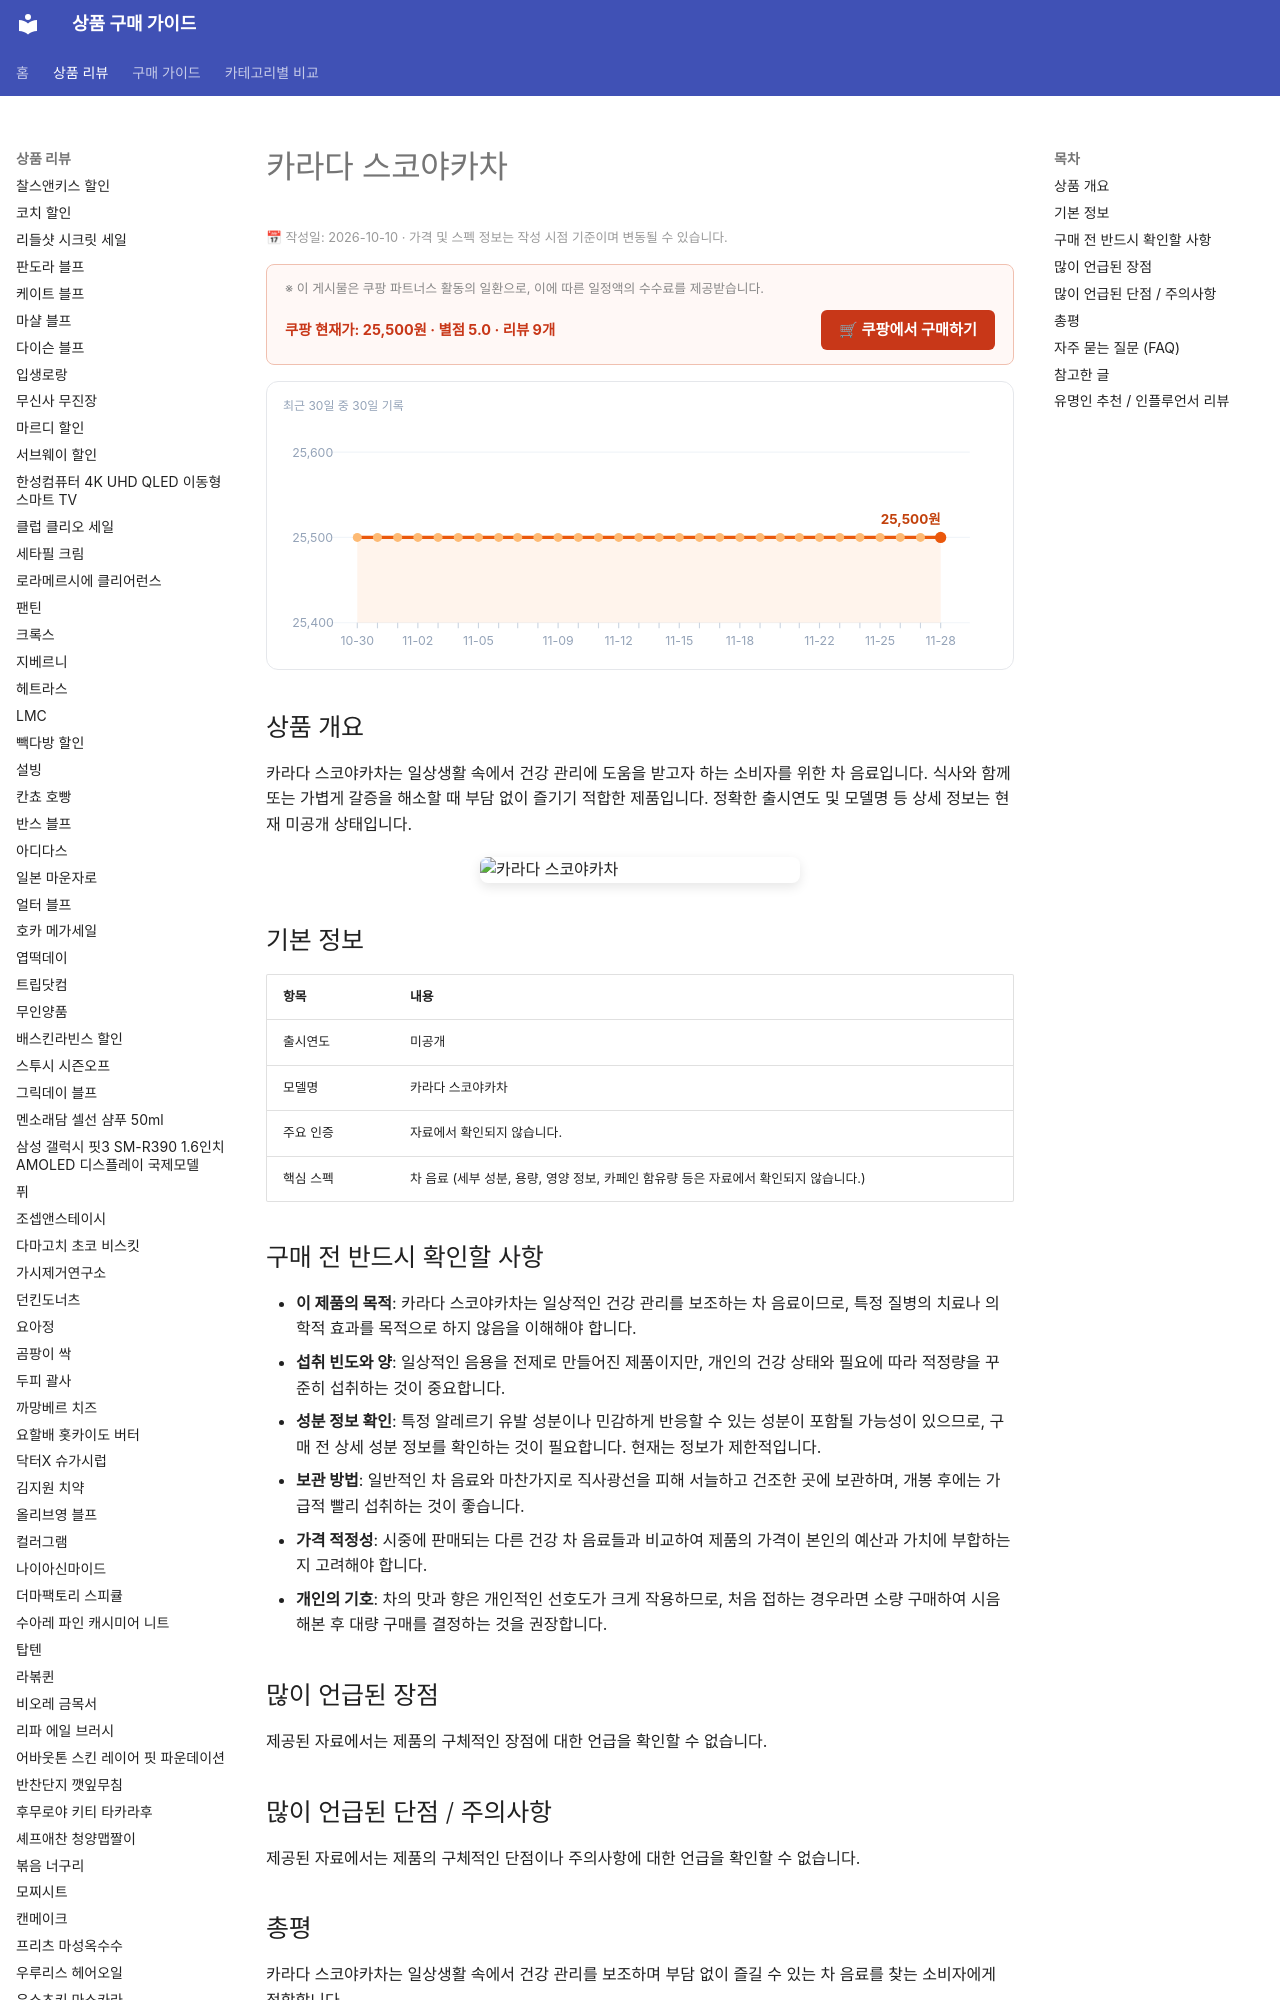

repository: buysense/product-research-wiki · page: products/karada-sukoyakacha/index.html · generator: mkdocs

---
image: https://thumbnail.coupangcdn.com/thumbnails/remote/492x492ex/image/vendor_inventory/4edc/9b8e220a3f8f03cbbd925f6459d2e67bf90f5302c384721925934c901e2f.jpg
title: 카라다 스코야카차 구매 가이드
date: 2026-10-10
description: 카라다 스코야카차는 건강 관리에 도움을 줄 수 있는 성분을 함유한 차 음료로, 식사 중 또는 일상에서 부담 없이 즐기기 적합합니다.
contentUpdated: 2026-10-10
---
<!-- bs:jsonld -->
<script type="application/ld+json">
{
  "@context": "https://schema.org",
  "@type": "Product",
  "name": "카라다 스코야카차",
  "image": [
    "https://thumbnail.coupangcdn.com/thumbnails/remote/492x492ex/image/vendor_inventory/4edc/9b8e220a3f8f03cbbd925f6459d2e67bf90f5302c384721925934c901e2f.jpg",
    "https://thumbnail.coupangcdn.com/thumbnails/remote/492x492ex/image/vendor_inventory/a608/4e9f12a8fd0ed4536df6d9ad9b0b27b45e65ebc52282a72d63d2a84a383c.jpg"
  ],
  "offers": {
    "@type": "Offer",
    "priceCurrency": "KRW",
    "price": "25500",
    "url": "https://link.coupang.com/a/hJM3xFCmyq",
    "availability": "https://schema.org/InStock",
    "priceValidUntil": "2026-12-05"
  },
  "aggregateRating": {
    "@type": "AggregateRati
